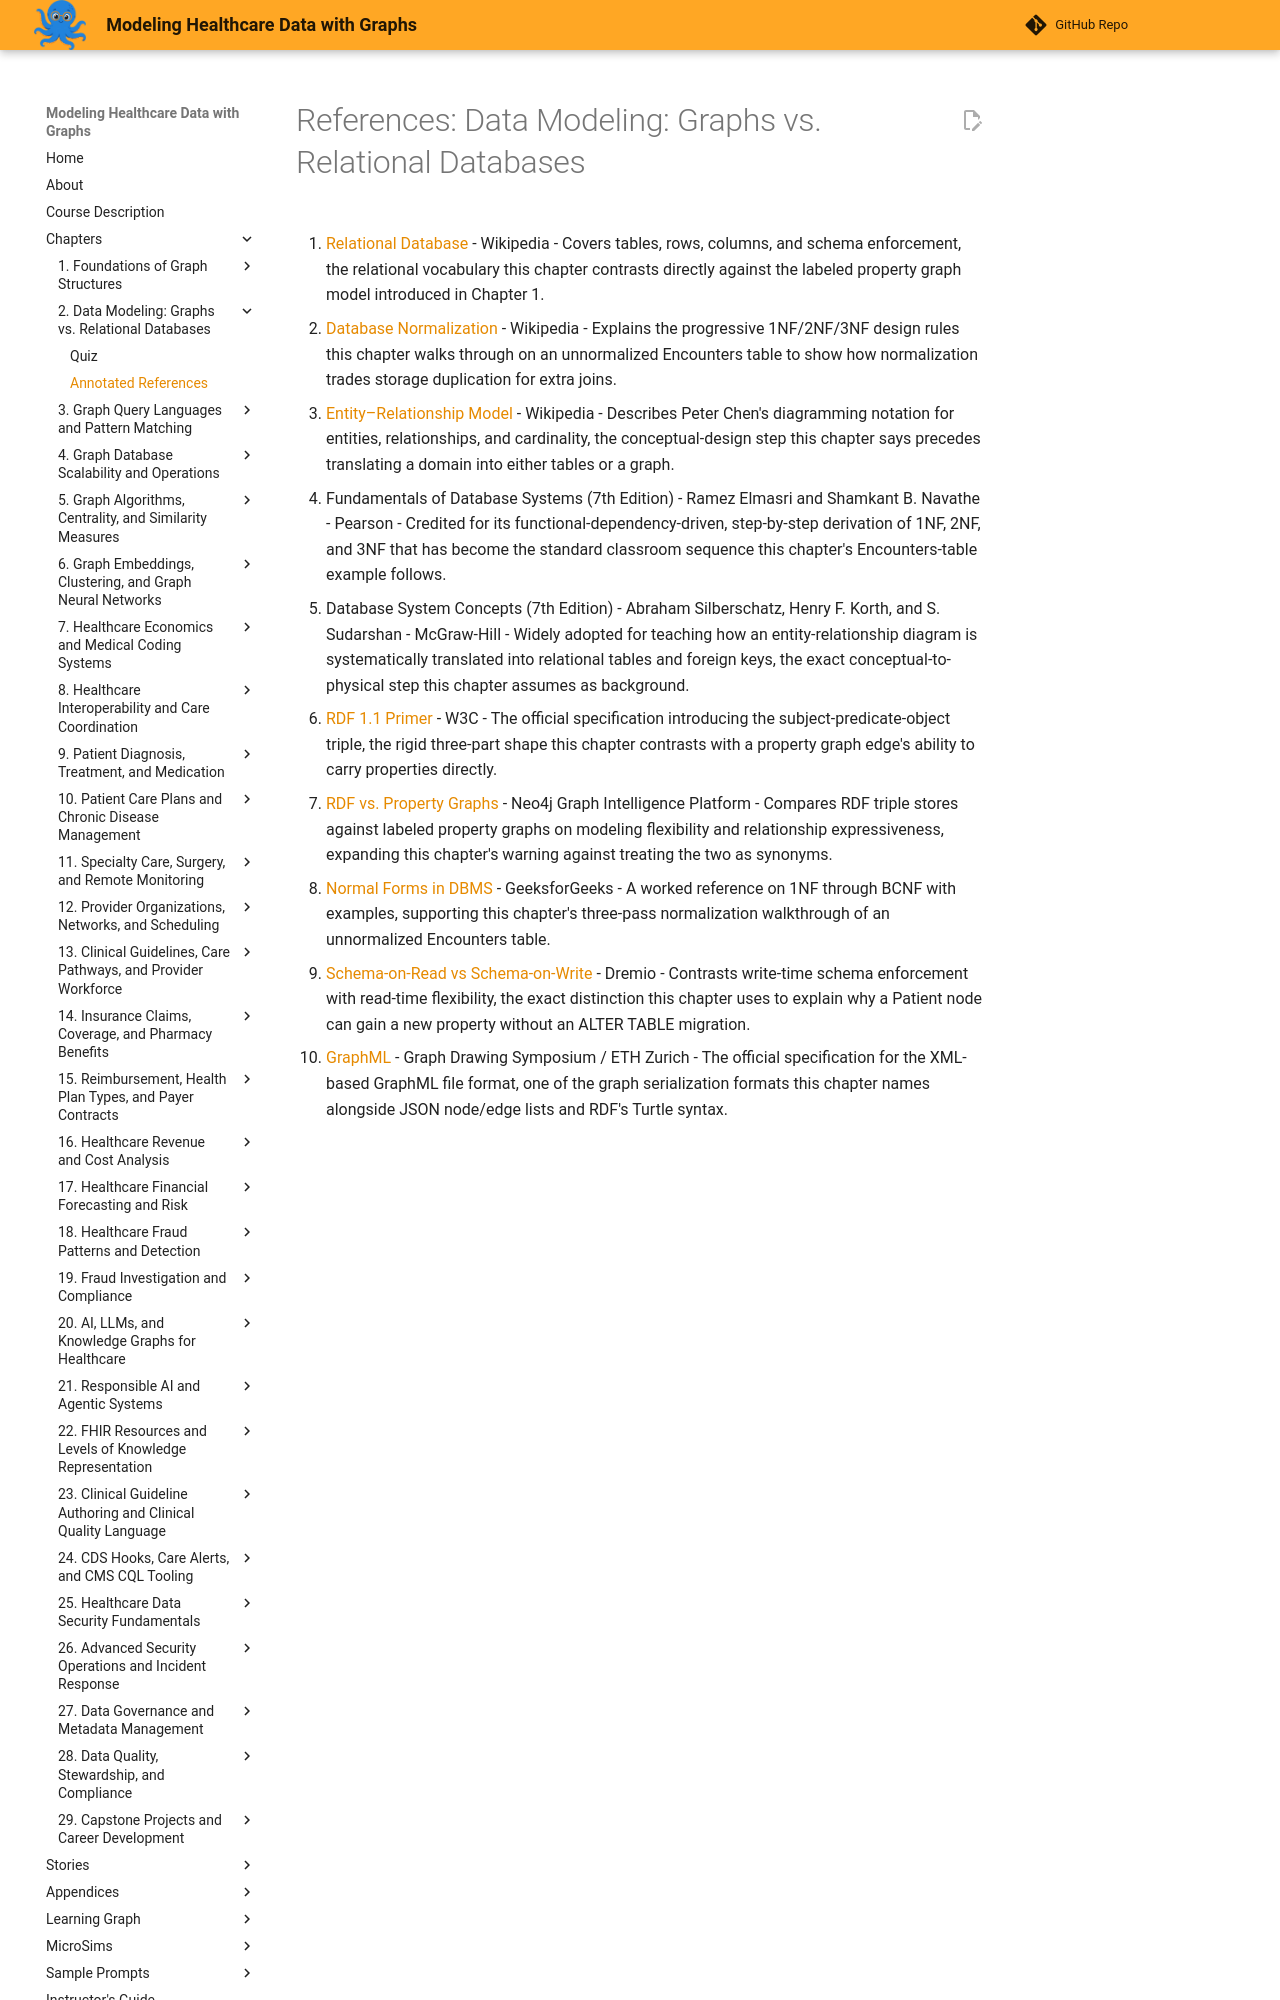

repository: dmccreary/modeling-healthcare-data · page: chapters/02-graphs-vs-relational-databases/references/index.html · generator: mkdocs

# References: Data Modeling: Graphs vs. Relational Databases

1. [Relational Database](https://en.wikipedia.org/wiki/Relational_database) - Wikipedia - Covers tables, rows, columns, and schema enforcement, the relational vocabulary this chapter contrasts directly against the labeled property graph model introduced in Chapter 1.

2. [Database Normalization](https://en.wikipedia.org/wiki/Database_normalization) - Wikipedia - Explains the progressive 1NF/2NF/3NF design rules this chapter walks through on an unnormalized Encounters table to show how normalization trades storage duplication for extra joins.

3. [Entity–Relationship Model](https://en.wikipedia.org/wiki/Entity%E2%80%93relationship_model) - Wikipedia - Describes Peter Chen's diagramming notation for entities, relationships, and cardinality, the conceptual-design step this chapter says precedes translating a domain into either tables or a graph.

4. Fundamentals of Database Systems (7th Edition) - Ramez Elmasri and Shamkant B. Navathe - Pearson - Credited for its functional-dependency-driven, step-by-step derivation of 1NF, 2NF, and 3NF that has become the standard classroom sequence this chapter's Encounters-table example follows.

5. Database System Concepts (7th Edition) - Abraham Silberschatz, Henry F. Korth, and S. Sudarshan - McGraw-Hill - Widely adopted for teaching how an entity-relationship diagram is systematically translated into relational tables and foreign keys, the exact conceptual-to-physical step this chapter assumes as background.

6. [RDF 1.1 Primer](https://www.w3.org/TR/rdf11-primer/) - W3C - The official specification introducing the subject-predicate-object triple, the rigid three-part shape this chapter contrasts with a property graph edge's ability to carry properties directly.

7. [RDF vs. Property Graphs](https://neo4j.com/blog/knowledge-graph/rdf-vs-property-graphs-knowledge-graphs/) - Neo4j Graph Intelligence Platform - Compares RDF triple stores against labeled property graphs on modeling flexibility and relationship expressiveness, expanding this chapter's warning against treating the two as synonyms.

8. [Normal Forms in DBMS](https://www.geeksforgeeks.org/dbms/normal-forms-in-dbms/) - GeeksforGeeks - A worked reference on 1NF through BCNF with examples, supporting this chapter's three-pass normalization walkthrough of an unnormalized Encounters table.
